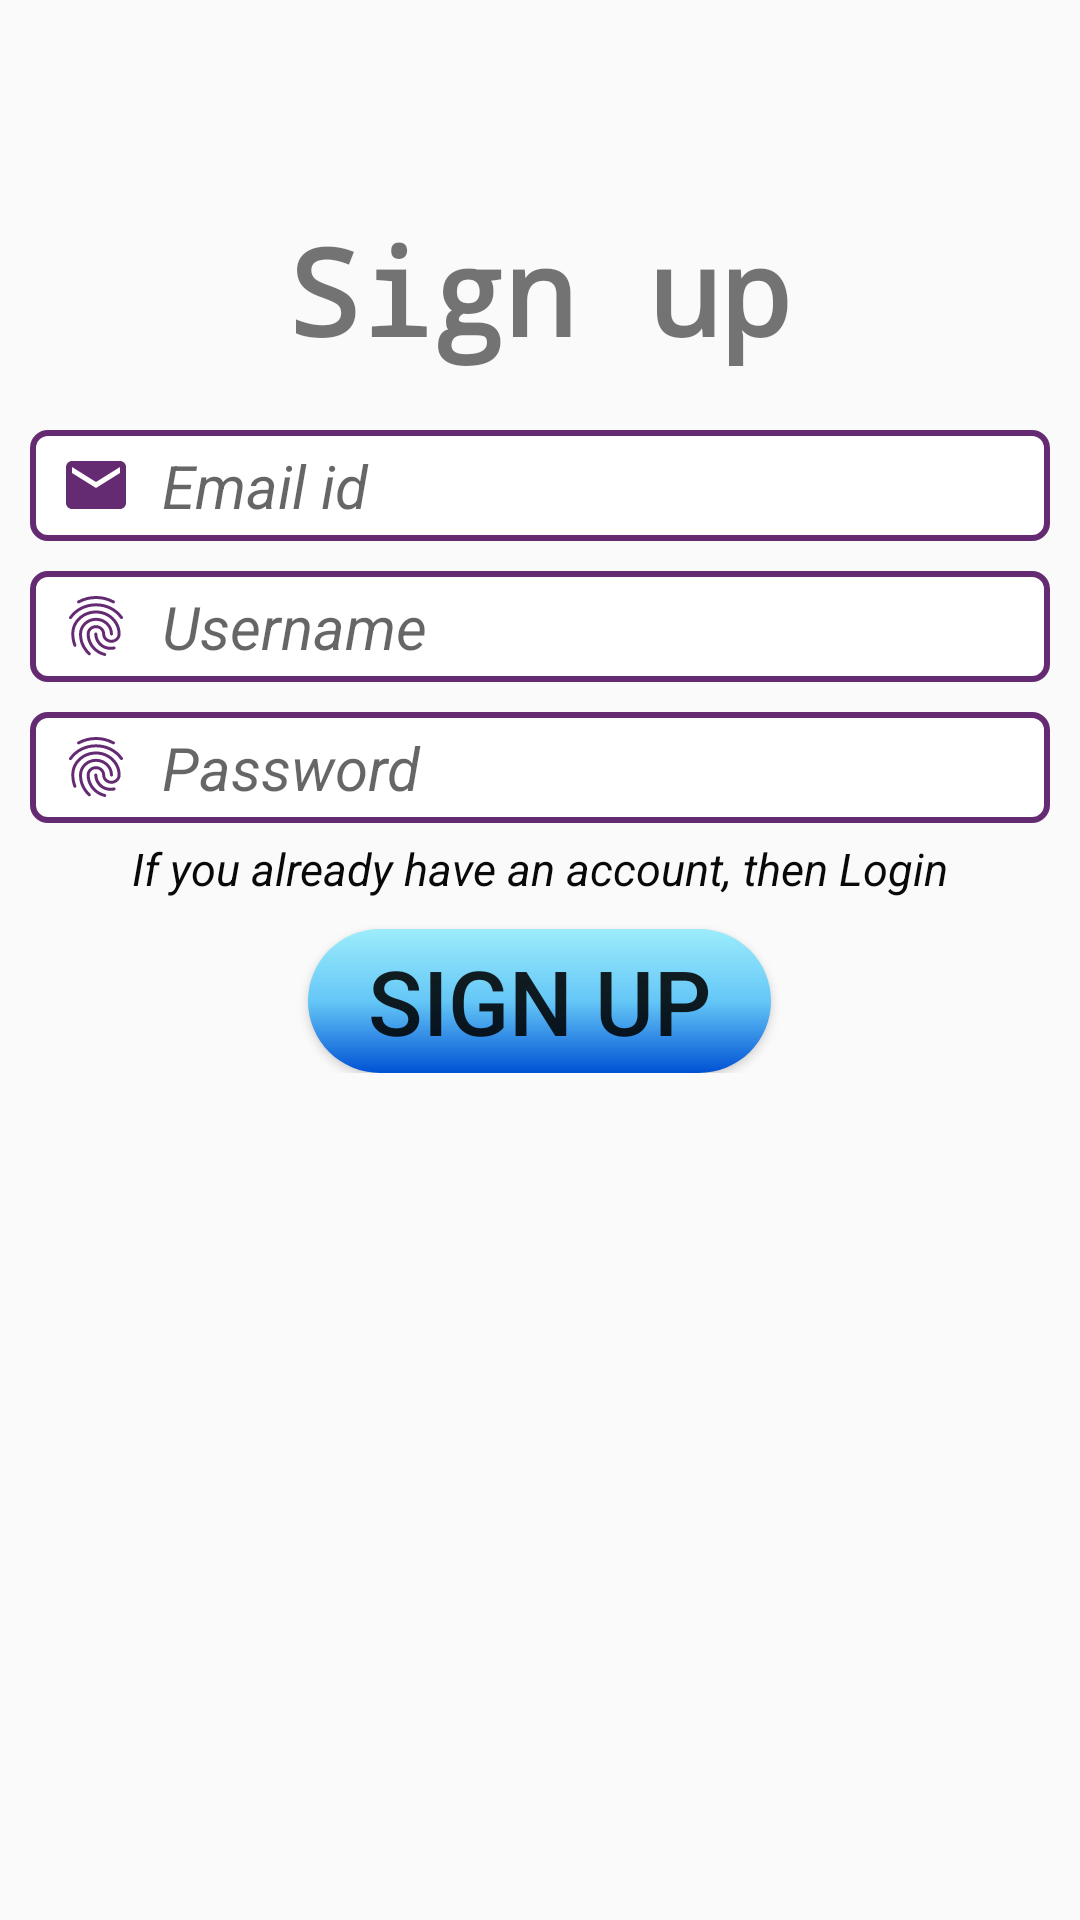

The Android layout XML behind this screen, and the referenced resources:
<!-- AndroidManifest.xml: application theme AppTheme -->
<!-- res/layout/user_signup.xml -->
<?xml version="1.0" encoding="utf-8"?>
<ScrollView
    xmlns:android="http://schemas.android.com/apk/res/android"
    android:layout_width="match_parent"
    android:layout_height="match_parent">

    <RelativeLayout
        android:layout_width="match_parent"
        android:layout_height="match_parent">

        <TextView
            android:layout_width="wrap_content"
            android:layout_height="wrap_content"
            android:id="@+id/text"
            android:layout_centerHorizontal="true"
            android:layout_marginTop="70dp"
            android:text="Sign up"
            android:textSize="40sp"
            android:fontFamily="monospace"
            android:textStyle="bold"/>

        <EditText
            android:layout_width="340dp"
            android:layout_height="wrap_content"
            android:id="@+id/user_signup_email"
            android:layout_centerHorizontal="true"
            android:layout_below="@+id/text"
            android:background="@drawable/edttxtstyle"
            android:paddingTop="5dp"
            android:paddingBottom="5dp"
            android:paddingLeft="10dp"
            android:layout_marginTop="20dp"
            android:drawableLeft="@drawable/emailicon"
            android:drawablePadding="10dp"
            android:hint="Email id"
            android:textSize="20sp"
            android:textStyle="italic"/>

        <EditText
            android:layout_width="340dp"
            android:layout_height="wrap_content"
            android:id="@+id/user_signup_username"
            android:layout_below="@+id/user_signup_email"
            android:layout_centerHorizontal="true"
            android:layout_marginTop="10dp"
            android:drawableLeft="@drawable/securityicon"
            android:drawablePadding="10dp"
            android:paddingLeft="10dp"
            android:background="@drawable/edttxtstyle"
            android:paddingBottom="5dp"
            android:paddingTop="5dp"
            android:hint="Username"
            android:textSize="20sp"
            android:textStyle="italic"/>

        <EditText
            android:layout_width="340dp"
            android:layout_height="wrap_content"
            android:id="@+id/user_signup_password"
            android:layout_below="@+id/user_signup_username"
            android:layout_centerHorizontal="true"
            android:layout_marginTop="10dp"
            android:drawableLeft="@drawable/securityicon"
            android:drawablePadding="10dp"
            android:paddingLeft="10dp"
            android:background="@drawable/edttxtstyle"
            android:paddingBottom="5dp"
            android:paddingTop="5dp"
            android:hint="Password"
            android:textSize="20sp"
            android:textStyle="italic"/>

        <TextView
            android:layout_width="wrap_content"
            android:layout_height="wrap_content"
            android:id="@+id/text2"
            android:layout_below="@+id/user_signup_password"
            android:layout_centerHorizontal="true"
            android:layout_marginTop="5dp"
            android:text="If you already have an account, then Login"
            android:textStyle="italic"
            android:textSize="15dp"
            android:textColor="#0a0909"/>

        <Button
            android:layout_width="wrap_content"
            android:layout_height="wrap_content"
            android:id="@+id/user_signup"
            android:layout_below="@+id/text2"
            android:layout_centerHorizontal="true"
            android:layout_marginTop="10dp"
            android:paddingLeft="20sp"
            android:paddingRight="20sp"
            android:background="@drawable/btnadmin"
            android:text="Sign up"
            android:textSize="30sp"/>

    </RelativeLayout>

</ScrollView>
<!-- resources referenced by this layout -->
<resources>
  <!-- drawable btnadmin (drawable) -->
  <?xml version="1.0" encoding="utf-8"?>
  <shape xmlns:android="http://schemas.android.com/apk/res/android">
  
      <corners android:radius="200dp"/>
      <gradient android:startColor="#9cecfb"
          android:centerColor="#65c7f7"
          android:endColor="#0052d4"
          android:angle="270"/>
  </shape>
  <!-- drawable edttxtstyle (drawable) -->
  <?xml version="1.0" encoding="utf-8"?>
  <shape xmlns:android="http://schemas.android.com/apk/res/android">
  
      <solid android:color="@color/white"/>
      <corners android:radius="5dp" />
      <stroke android:width="2dp"
          android:color="@color/iconcolor"/>
  </shape>
  <!-- drawable emailicon (drawable) -->
  <vector android:height="24dp" android:tint="#642B73"
      android:viewportHeight="24.0" android:viewportWidth="24.0"
      android:width="24dp" xmlns:android="http://schemas.android.com/apk/res/android">
      <path android:fillColor="#642b73"
          android:pathData="M20,4L4,4c-1.1,0 -1.99,0.9 -1.99,2L2,18c0,1.1 0.9,2 2,2h16c1.1,0 2,-0.9 2,-2L22,6c0,-1.1 -0.9,-2 -2,-2zM20,8l-8,5 -8,-5L4,6l8,5 8,-5v2z"/>
  </vector>
  <!-- drawable securityicon: vector/xml drawable (drawable, 2355 chars, omitted) -->
  <style name="AppTheme" parent="Theme.AppCompat.Light.NoActionBar">
          
          <item name="colorPrimary">@color/colorPrimary</item>
          <item name="colorPrimaryDark">@color/colorPrimaryDark</item>
          <item name="colorAccent">@color/colorAccent</item>
      </style>
  <color name="white">#fff</color>
  <color name="iconcolor">#642b73</color>
  <color name="colorPrimary">#3F51B5</color>
  <color name="colorPrimaryDark">#303F9F</color>
  <color name="colorAccent">#FF4081</color>
</resources>
